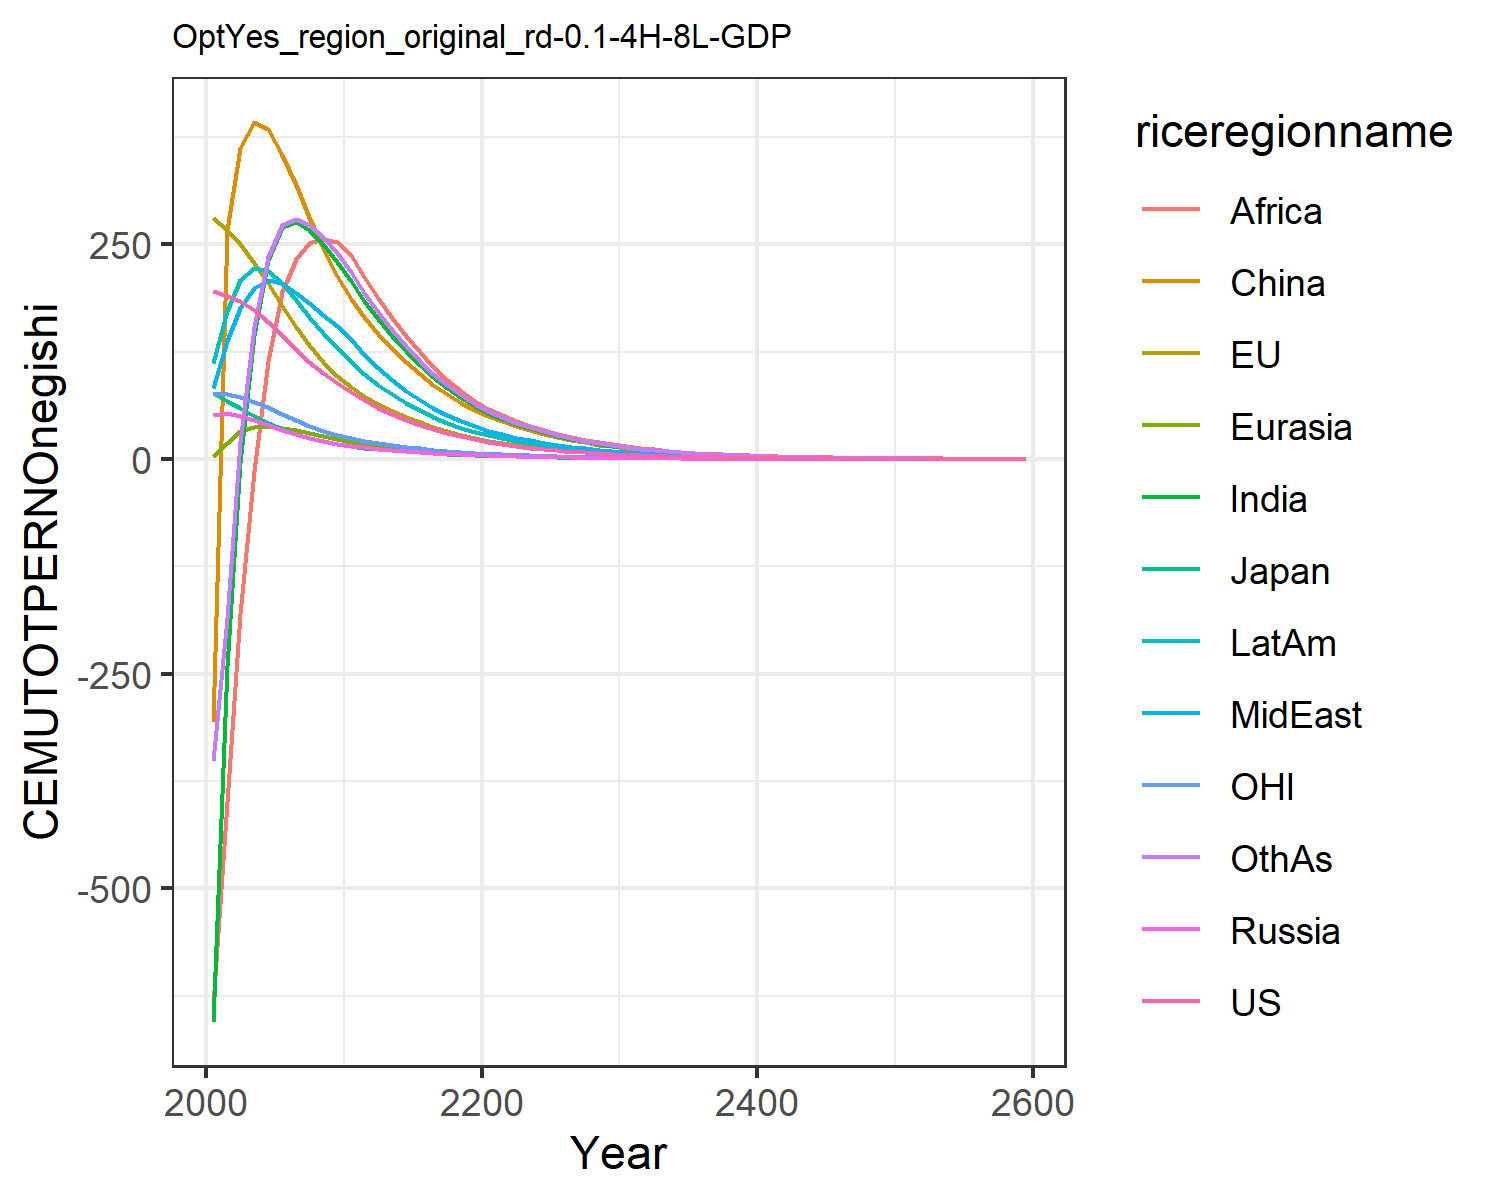

Values plotted in this chart, from the file beside it:
195.43798825445063, 280.7375032305366, 77.34366499945281, 50.68086462844329, 3.098363940387556, -305.9689472296273, -655.3957993675767, 82.3707695747483, -635.7424325271352, 111.58184300345555, 76.60988202056303, -351.4082240093607
190.1, 266.2, 67.98, 53.33, 18.52, 266.3, -240.9, 137.2, -399.7, 172.7, 75.15, -185.2
183.8, 250.6, 59.54, 50.38, 32.05, 361.8, -4.126, 176, -181, 208.7, 72.16, 19.26
172.9, 228.6, 50.42, 44.99, 37.37, 392.2, 144.6, 198.6, -14, 222.2, 66.86, 153.1
159.5, 204.4, 41.45, 39.34, 38.15, 384.3, 232.2, 208.6, 113.8, 219.3, 60.03, 235.2
143.9, 178.6, 34.53, 33.98, 36.27, 354.3, 269.9, 204.6, 194.2, 204.4, 52.39, 272.1
128, 154, 29.25, 29.09, 33.2, 318.8, 276.1, 193.6, 233.4, 185.2, 44.96, 279.4
113.5, 132.3, 24.69, 24.72, 29.71, 281.8, 267.2, 181.1, 251.4, 165.8, 38.49, 272.7
100.4, 113.3, 20.79, 20.89, 26.18, 246.2, 250.1, 167.8, 255.8, 147, 32.86, 258.1
88.73, 96.76, 17.45, 17.55, 22.78, 212.8, 229.1, 154.9, 252.8, 129.5, 27.97, 239.7
78.09, 83.66, 14.96, 15.12, 20, 185.8, 206.6, 139.1, 237, 113.6, 24.15, 217.3
68.29, 73.2, 13.08, 13.37, 17.75, 165.1, 184.2, 121.1, 212, 99.21, 21.12, 193.8
59.85, 64.12, 11.47, 11.84, 15.72, 145.8, 163.1, 105.5, 187.4, 86.62, 18.5, 170.9
52.36, 56.05, 10.03, 10.45, 13.86, 128.3, 143.4, 91.65, 164.3, 75.4, 16.18, 149.9
45.77, 48.94, 8.762, 9.198, 12.18, 112.6, 125.5, 79.4, 143.1, 65.46, 14.12, 131
39.97, 42.68, 7.647, 8.087, 10.67, 98.67, 109.3, 68.65, 124.1, 56.73, 12.32, 114
34.89, 37.2, 6.668, 7.101, 9.327, 86.29, 94.98, 59.27, 107.1, 49.08, 10.74, 98.99
30.44, 32.4, 5.811, 6.229, 8.14, 75.34, 82.33, 51.1, 92.19, 42.41, 9.362, 85.76
26.54, 28.21, 5.061, 5.459, 7.093, 65.71, 71.21, 44, 79.13, 36.61, 8.154, 74.15
23.14, 24.54, 4.406, 4.78, 6.174, 57.24, 61.49, 37.86, 67.78, 31.57, 7.098, 64.01
20.14, 21.36, 3.837, 4.177, 5.382, 49.94, 53.43, 32.78, 58.42, 27.38, 6.179, 55.59
17.51, 18.61, 3.341, 3.642, 4.7, 43.65, 46.74, 28.58, 50.68, 23.89, 5.38, 48.58
15.21, 16.2, 2.909, 3.174, 4.101, 38.13, 40.85, 24.91, 44.35, 20.83, 4.683, 42.42
13.22, 14.11, 2.532, 2.765, 3.577, 33.29, 35.67, 21.69, 38.78, 18.16, 4.075, 37.02
11.48, 12.28, 2.204, 2.408, 3.118, 29.05, 31.13, 18.89, 33.89, 15.82, 3.545, 32.28
9.971, 10.68, 1.917, 2.096, 2.716, 25.34, 27.16, 16.44, 29.59, 13.78, 3.084, 28.14
8.658, 9.294, 1.668, 1.824, 2.366, 22.09, 23.67, 14.31, 25.82, 12, 2.682, 24.51
7.517, 8.084, 1.451, 1.587, 2.059, 19.26, 20.62, 12.45, 22.52, 10.45, 2.332, 21.34
6.525, 7.03, 1.262, 1.381, 1.792, 16.78, 17.96, 10.82, 19.63, 9.092, 2.027, 18.57
5.664, 6.113, 1.097, 1.201, 1.559, 14.62, 15.63, 9.408, 17.1, 7.91, 1.762, 16.16
4.904, 5.299, 0.9506, 1.041, 1.352, 12.69, 13.57, 8.158, 14.86, 6.861, 1.527, 14.02
4.236, 4.578, 0.8213, 0.9001, 1.17, 10.97, 11.75, 7.057, 12.87, 5.931, 1.319, 12.13
3.658, 3.954, 0.7095, 0.7781, 1.012, 9.487, 10.16, 6.103, 11.14, 5.127, 1.14, 10.49
3.159, 3.415, 0.6128, 0.6725, 0.8747, 8.202, 8.793, 5.277, 9.645, 4.431, 0.9842, 9.073
2.728, 2.95, 0.5293, 0.5812, 0.7561, 7.089, 7.606, 4.561, 8.346, 3.829, 0.85, 7.844
2.355, 2.547, 0.4571, 0.5022, 0.6535, 6.127, 6.577, 3.943, 7.221, 3.308, 0.734, 6.78
2.033, 2.199, 0.3947, 0.4339, 0.5647, 5.294, 5.686, 3.408, 6.246, 2.858, 0.6337, 5.86
1.755, 1.899, 0.3408, 0.3748, 0.488, 4.574, 4.915, 2.945, 5.402, 2.469, 0.5472, 5.064
1.515, 1.64, 0.2942, 0.3238, 0.4216, 3.952, 4.249, 2.544, 4.671, 2.132, 0.4724, 4.376
1.308, 1.415, 0.254, 0.2796, 0.3642, 3.414, 3.672, 2.198, 4.039, 1.842, 0.4078, 3.78
1.129, 1.222, 0.2193, 0.2415, 0.3146, 2.949, 3.173, 1.899, 3.491, 1.59, 0.3521, 3.266
0.9744, 1.055, 0.1893, 0.2086, 0.2717, 2.547, 2.741, 1.641, 3.018, 1.373, 0.3039, 2.821
0.841, 0.9105, 0.1634, 0.1801, 0.2347, 2.199, 2.368, 1.417, 2.608, 1.186, 0.2623, 2.436
0.7258, 0.7859, 0.141, 0.1555, 0.2027, 1.899, 2.046, 1.224, 2.254, 1.024, 0.2264, 2.104
0.6264, 0.6783, 0.1217, 0.1343, 0.175, 1.64, 1.767, 1.057, 1.947, 0.8839, 0.1954, 1.817
0.5406, 0.5854, 0.1051, 0.116, 0.1511, 1.416, 1.526, 0.9129, 1.682, 0.7631, 0.1687, 1.569
0.4665, 0.5052, 0.09069, 0.1001, 0.1305, 1.223, 1.318, 0.7883, 1.454, 0.6587, 0.1456, 1.355
0.4025, 0.436, 0.07826, 0.08643, 0.1126, 1.056, 1.138, 0.6807, 1.256, 0.5686, 0.1256, 1.17
0.3474, 0.3763, 0.06754, 0.07461, 0.09725, 0.9114, 0.9831, 0.5878, 1.085, 0.4908, 0.1084, 1.01
0.2997, 0.3247, 0.05829, 0.06441, 0.08396, 0.7868, 0.8489, 0.5075, 0.9368, 0.4237, 0.09354, 0.8717
0.2586, 0.2802, 0.0503, 0.0556, 0.07248, 0.6792, 0.733, 0.4381, 0.8091, 0.3657, 0.08072, 0.7525
0.2231, 0.2418, 0.0434, 0.04799, 0.06256, 0.5863, 0.6328, 0.3783, 0.6988, 0.3156, 0.06965, 0.6495
0.1925, 0.2086, 0.03745, 0.04142, 0.054, 0.5061, 0.5464, 0.3265, 0.6034, 0.2724, 0.0601, 0.5607
0.1661, 0.18, 0.03232, 0.03575, 0.04661, 0.4368, 0.4717, 0.2819, 0.5211, 0.2351, 0.05186, 0.4839
0.1433, 0.1553, 0.02788, 0.03086, 0.04023, 0.377, 0.4072, 0.2433, 0.45, 0.2028, 0.04474, 0.4177
0.1236, 0.134, 0.02406, 0.02663, 0.03472, 0.3254, 0.3515, 0.21, 0.3885, 0.175, 0.0386, 0.3605
0.1067, 0.1156, 0.02076, 0.02298, 0.02997, 0.2809, 0.3034, 0.1813, 0.3354, 0.1511, 0.03331, 0.3111
0.09202, 0.09974, 0.01791, 0.01983, 0.02586, 0.2424, 0.2619, 0.1565, 0.2896, 0.1303, 0.02873, 0.2685
0.07938, 0.08605, 0.01545, 0.01712, 0.02232, 0.2092, 0.2261, 0.1351, 0.25, 0.1125, 0.02479, 0.2317
0.4945, 0.536, 0.09624, 0.1066, 0.139, 1.303, 1.408, 0.8413, 1.557, 0.7006, 0.1544, 1.443
